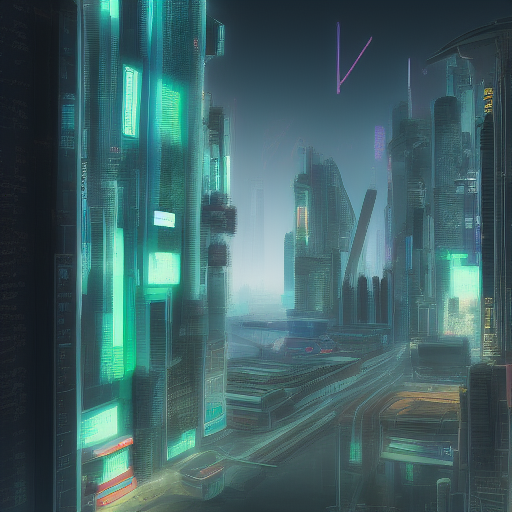
Generation parameters embedded in this image by AUTOMATIC1111 Stable Diffusion web UI or a fork of it (Forge, ...) (PNG 'parameters' text chunk):
cyberpunk city futuristic
Steps: 10, Sampler: Euler a, CFG scale: 7, Seed: 3503858278, Size: 512x512, Model hash: 81761151, Batch size: 8, Batch pos: 4